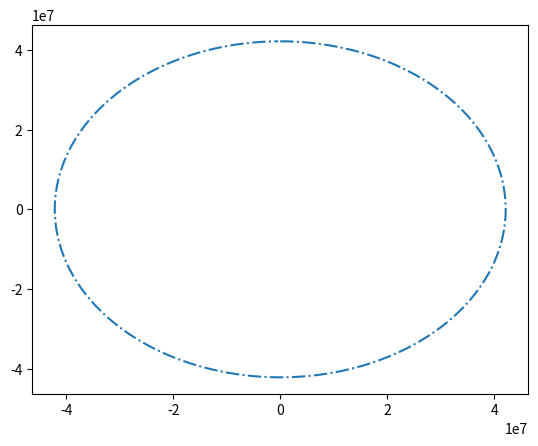

Python code for this plot:
from typing import List
import math
import matplotlib.pyplot as plt


class Satellite:
    def __init__(self, name: str, orbit_radius: float) -> None:
        self.name = name
        self.orbit_radius = orbit_radius  # in meters
        self.velocity = math.sqrt(39.8866e13 / self.orbit_radius)
        self.is_transmitting: bool = False
        self.dataPath: str = ...  # TO DO
        self.current_image: str = ...  # TO DO
        self.position: List = [0, self.orbit_radius]
        self.alpha = self.velocity / self.orbit_radius

    def calculate_next_position(self):
        if self.position[0] == 0 and self.position[1] > 0:
            phi = math.pi / 2
        elif self.position[0] == 0 and self.position[1] < 0:
            phi = 1.5 * math.pi
        else:
            phi = math.atan2(self.position[1], self.position[0])
        beta = phi - self.alpha
        self.position = [self.orbit_radius * math.cos(beta), self.orbit_radius * math.sin(beta)]

    def transmit_data(self, pixel_coordinates: List):
        ...


S = Satellite('Andrzej', 42160000)

X, Y = [], []
for i in range(86000):
    X.append(S.position[0])
    Y.append(S.position[1])
    S.calculate_next_position()

plt.plot(X, Y, '-.')
plt.show()
